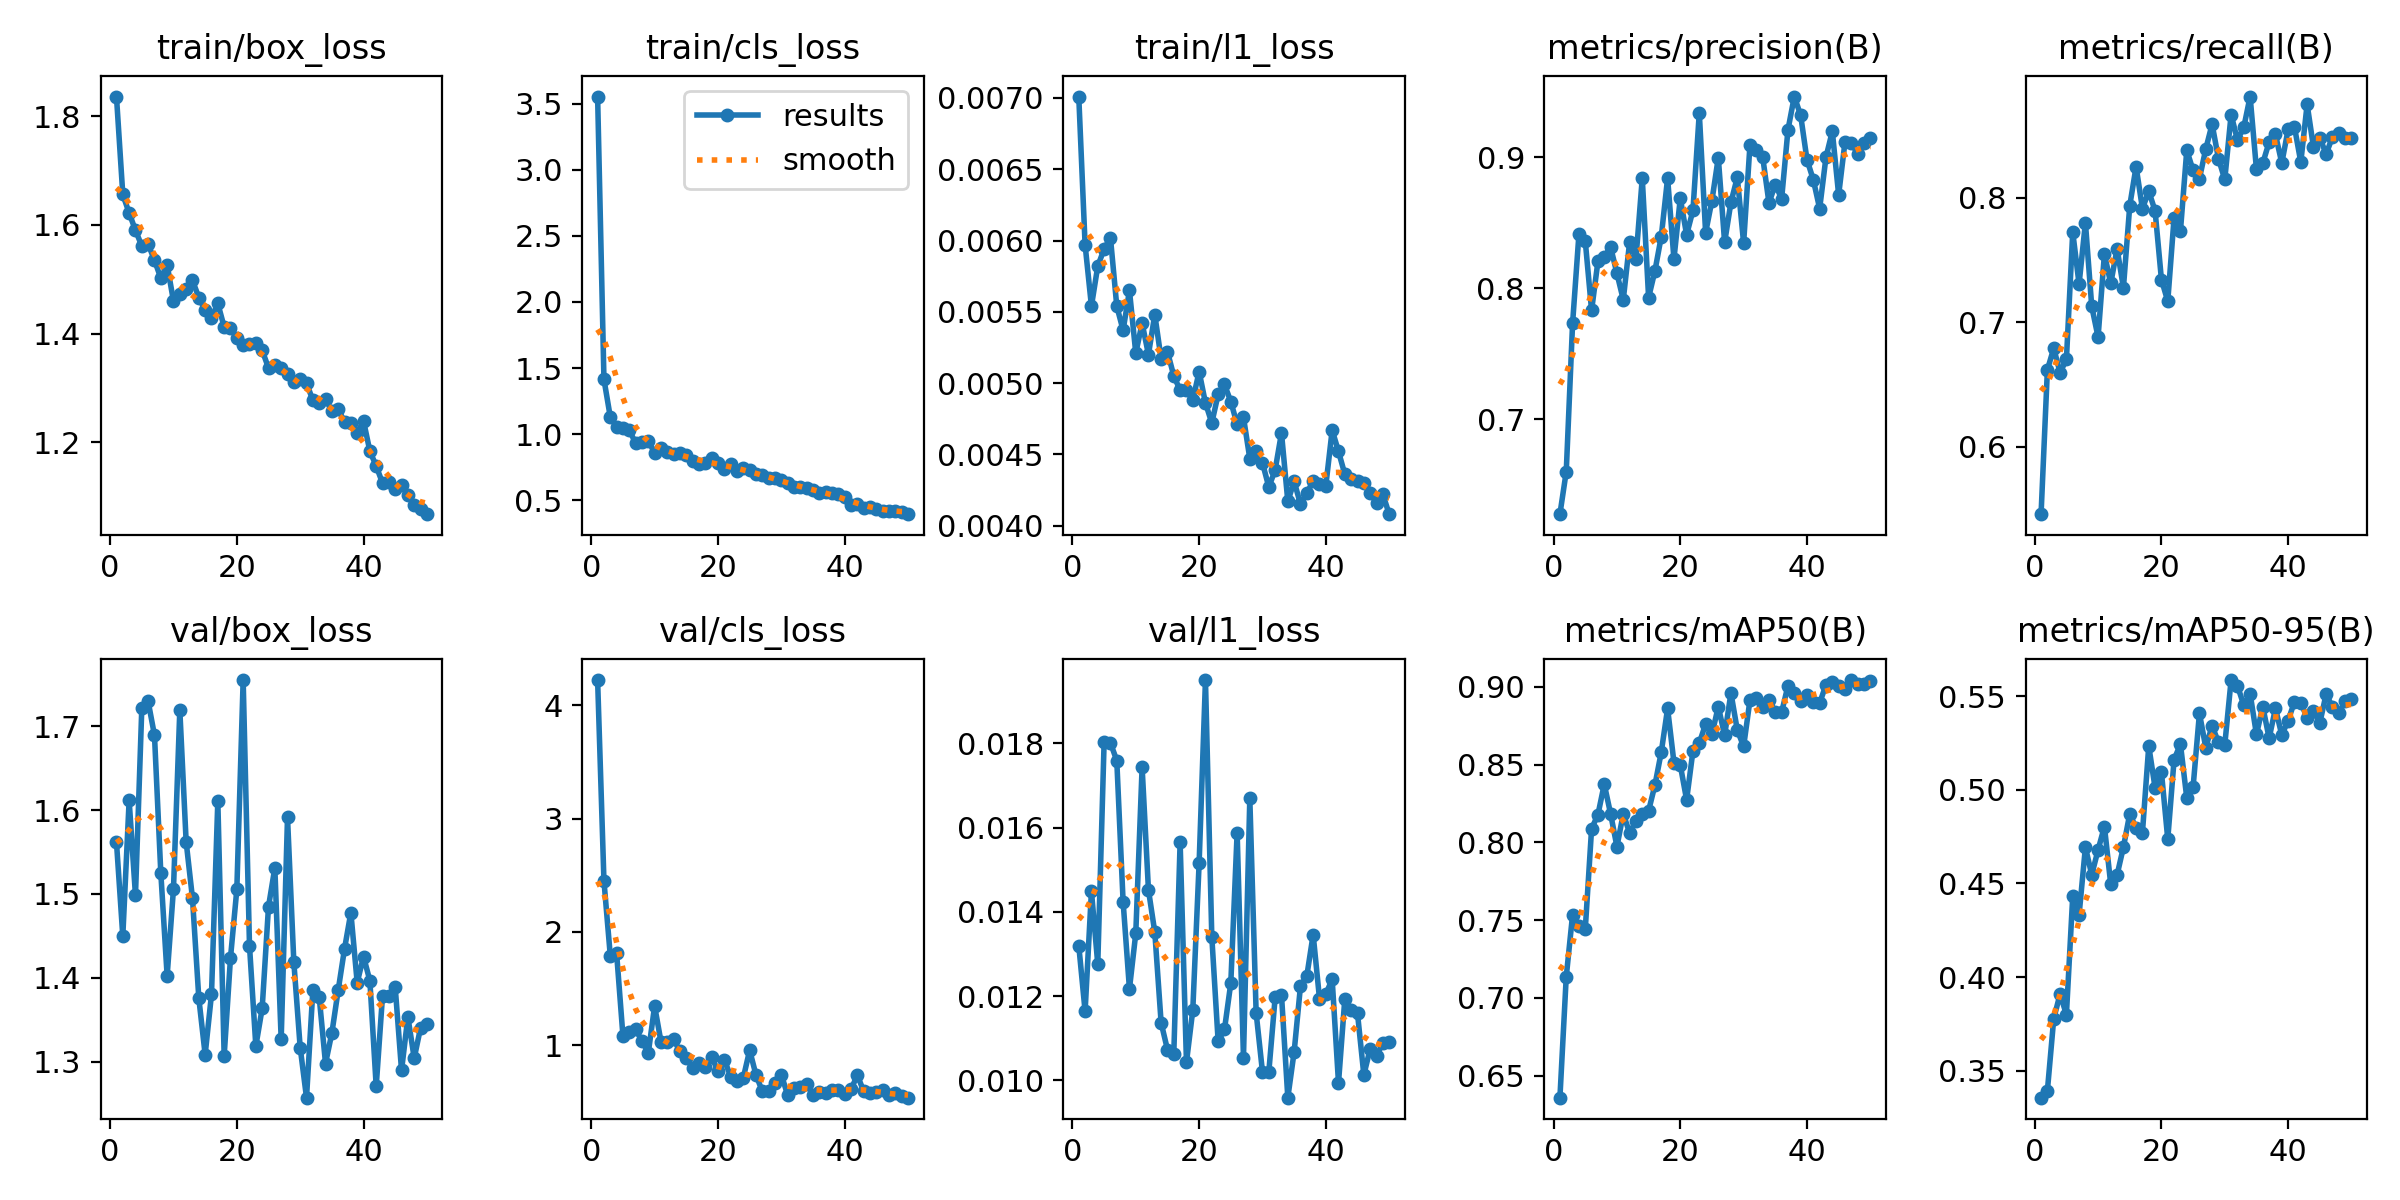

The table this chart was drawn from, first rows:
epoch, time, train/box_loss, train/cls_loss, train/l1_loss, metrics/precision(B), metrics/recall(B), metrics/mAP50(B), metrics/mAP50-95(B), val/box_loss, val/cls_loss, val/l1_loss, lr/pg0, lr/pg1, lr/pg2
1, 23.41, 1.836, 3.554, 0.00701, 0.6278, 0.5457, 0.6357, 0.3357, 1.562, 4.221, 0.0132, 0.000543, 0.000543, 0.000543
2, 44.65, 1.656, 1.416, 0.00597, 0.6602, 0.6617, 0.7135, 0.3395, 1.45, 2.45, 0.01164, 0.001077, 0.001077, 0.001077
3, 63.7, 1.622, 1.13, 0.00554, 0.7732, 0.679, 0.7534, 0.3778, 1.612, 1.791, 0.01449, 0.001589, 0.001589, 0.001589
4, 82.92, 1.59, 1.057, 0.00582, 0.8411, 0.6594, 0.746, 0.391, 1.498, 1.81, 0.01276, 0.001568, 0.001568, 0.001568
5, 103.1, 1.561, 1.047, 0.00594, 0.8361, 0.67, 0.744, 0.3801, 1.722, 1.081, 0.01802, 0.001535, 0.001535, 0.001535
6, 121.7, 1.565, 1.029, 0.00602, 0.7831, 0.7723, 0.8088, 0.4432, 1.73, 1.12, 0.01801, 0.001502, 0.001502, 0.001502
7, 140.5, 1.535, 0.9342, 0.00554, 0.8205, 0.7306, 0.8177, 0.4332, 1.689, 1.14, 0.01759, 0.001469, 0.001469, 0.001469
8, 159.8, 1.502, 0.9422, 0.00537, 0.824, 0.7798, 0.8374, 0.4693, 1.525, 1.039, 0.01424, 0.001436, 0.001436, 0.001436
9, 179.4, 1.526, 0.9514, 0.00565, 0.8315, 0.7126, 0.8183, 0.4546, 1.402, 0.933, 0.01217, 0.001403, 0.001403, 0.001403
10, 197.5, 1.46, 0.8578, 0.00521, 0.8114, 0.688, 0.7973, 0.4679, 1.506, 1.347, 0.01349, 0.00137, 0.00137, 0.00137
11, 215.6, 1.473, 0.8972, 0.00542, 0.7913, 0.7548, 0.8183, 0.4804, 1.719, 1.032, 0.01743, 0.001337, 0.001337, 0.001337
12, 235.2, 1.482, 0.8624, 0.0052, 0.835, 0.731, 0.8061, 0.4495, 1.562, 1.032, 0.01452, 0.001304, 0.001304, 0.001304
13, 254.5, 1.498, 0.8527, 0.00548, 0.8224, 0.7589, 0.8135, 0.4545, 1.495, 1.052, 0.01352, 0.001271, 0.001271, 0.001271
14, 272.8, 1.466, 0.8556, 0.00517, 0.884, 0.7276, 0.8179, 0.4694, 1.376, 0.9486, 0.01137, 0.001238, 0.001238, 0.001238
15, 291.6, 1.443, 0.842, 0.00522, 0.7929, 0.7935, 0.8203, 0.4872, 1.308, 0.8914, 0.01073, 0.001205, 0.001205, 0.001205
16, 311.7, 1.43, 0.8011, 0.00505, 0.8133, 0.8249, 0.8368, 0.4795, 1.38, 0.801, 0.01063, 0.001172, 0.001172, 0.001172
17, 330.7, 1.456, 0.773, 0.00495, 0.8395, 0.7912, 0.858, 0.477, 1.611, 0.8437, 0.01565, 0.001139, 0.001139, 0.001139
18, 349.1, 1.412, 0.7861, 0.00495, 0.8841, 0.8051, 0.8861, 0.5233, 1.307, 0.813, 0.01043, 0.001106, 0.001106, 0.001106
19, 368.8, 1.41, 0.8178, 0.00488, 0.8223, 0.7893, 0.8513, 0.501, 1.424, 0.8989, 0.01167, 0.001073, 0.001073, 0.001073
20, 388.2, 1.392, 0.7806, 0.00508, 0.8687, 0.7342, 0.8497, 0.5094, 1.505, 0.7728, 0.01516, 0.00104, 0.00104, 0.00104
21, 407.1, 1.38, 0.7349, 0.00486, 0.8408, 0.7167, 0.8273, 0.4737, 1.755, 0.8743, 0.0195, 0.001007, 0.001007, 0.001007
22, 425.5, 1.381, 0.7715, 0.00472, 0.8594, 0.784, 0.8588, 0.5161, 1.438, 0.7251, 0.01341, 0.0009739, 0.0009739, 0.0009739
23, 444.8, 1.382, 0.725, 0.00492, 0.9338, 0.7731, 0.8638, 0.5243, 1.319, 0.6848, 0.01093, 0.0009409, 0.0009409, 0.0009409
24, 465.6, 1.369, 0.7473, 0.00499, 0.8424, 0.838, 0.8761, 0.4957, 1.364, 0.7139, 0.01121, 0.0009078, 0.0009078, 0.0009078
25, 484.1, 1.337, 0.7317, 0.00487, 0.867, 0.8219, 0.8694, 0.5015, 1.485, 0.9573, 0.01231, 0.0008748, 0.0008748, 0.0008748
26, 502.6, 1.343, 0.7024, 0.00471, 0.8997, 0.8153, 0.8873, 0.5407, 1.531, 0.7383, 0.01588, 0.0008418, 0.0008418, 0.0008418
27, 522, 1.336, 0.6911, 0.00476, 0.835, 0.8391, 0.8689, 0.5225, 1.327, 0.5949, 0.01054, 0.0008088, 0.0008088, 0.0008088
28, 541.8, 1.327, 0.667, 0.00447, 0.8657, 0.859, 0.896, 0.5342, 1.591, 0.5948, 0.01669, 0.0007758, 0.0007758, 0.0007758
29, 560.1, 1.311, 0.669, 0.00452, 0.8846, 0.8314, 0.8722, 0.5252, 1.419, 0.6688, 0.0116, 0.0007428, 0.0007428, 0.0007428
30, 578.2, 1.316, 0.6511, 0.00444, 0.8344, 0.8146, 0.8617, 0.524, 1.317, 0.7419, 0.0102, 0.0007098, 0.0007098, 0.0007098
31, 598.1, 1.309, 0.6287, 0.00427, 0.9093, 0.8667, 0.8915, 0.5585, 1.257, 0.5607, 0.0102, 0.0006768, 0.0006768, 0.0006768
32, 616.9, 1.277, 0.6019, 0.00439, 0.9058, 0.8463, 0.8928, 0.5555, 1.385, 0.6216, 0.01197, 0.0006438, 0.0006438, 0.0006438
33, 635.4, 1.272, 0.5997, 0.00465, 0.9004, 0.8565, 0.8872, 0.545, 1.377, 0.6338, 0.01203, 0.0006108, 0.0006108, 0.0006108
34, 653.6, 1.28, 0.597, 0.00417, 0.8651, 0.8812, 0.8912, 0.5512, 1.298, 0.6614, 0.00959, 0.0005778, 0.0005778, 0.0005778
35, 673.2, 1.258, 0.5769, 0.00431, 0.8792, 0.8227, 0.8841, 0.5295, 1.334, 0.5642, 0.01068, 0.0005448, 0.0005448, 0.0005448
36, 691.1, 1.261, 0.5587, 0.00415, 0.8683, 0.8277, 0.8837, 0.5443, 1.385, 0.5873, 0.01224, 0.0005118, 0.0005118, 0.0005118
37, 710.2, 1.238, 0.5615, 0.00423, 0.9209, 0.8446, 0.9007, 0.5275, 1.435, 0.5796, 0.01248, 0.0004788, 0.0004788, 0.0004788
38, 728.4, 1.235, 0.5587, 0.00431, 0.9462, 0.8507, 0.8957, 0.5434, 1.478, 0.6035, 0.01346, 0.0004458, 0.0004458, 0.0004458
39, 747.6, 1.217, 0.5445, 0.00429, 0.932, 0.8278, 0.8911, 0.5292, 1.394, 0.6022, 0.01194, 0.0004127, 0.0004127, 0.0004127
40, 767, 1.24, 0.5269, 0.00428, 0.8981, 0.8548, 0.8946, 0.5369, 1.425, 0.5747, 0.01205, 0.0003797, 0.0003797, 0.0003797
41, 788.2, 1.184, 0.464, 0.00467, 0.8828, 0.8568, 0.8903, 0.5469, 1.397, 0.6117, 0.0124, 0.0003467, 0.0003467, 0.0003467
42, 807.5, 1.157, 0.4689, 0.00452, 0.8608, 0.8285, 0.8896, 0.5463, 1.271, 0.7362, 0.00994, 0.0003137, 0.0003137, 0.0003137
43, 826.3, 1.125, 0.4393, 0.00436, 0.9, 0.8749, 0.9012, 0.5384, 1.379, 0.5951, 0.01194, 0.0002807, 0.0002807, 0.0002807
44, 844.7, 1.127, 0.4486, 0.00433, 0.9197, 0.8406, 0.9029, 0.5421, 1.378, 0.5767, 0.01168, 0.0002477, 0.0002477, 0.0002477
45, 862.1, 1.114, 0.4344, 0.00431, 0.8712, 0.8481, 0.9003, 0.5356, 1.389, 0.5858, 0.01159, 0.0002147, 0.0002147, 0.0002147
46, 881.1, 1.122, 0.4225, 0.0043, 0.9116, 0.835, 0.8988, 0.5511, 1.29, 0.6018, 0.01013, 0.0001817, 0.0001817, 0.0001817
47, 900.3, 1.102, 0.4209, 0.00423, 0.9107, 0.8488, 0.9044, 0.5441, 1.353, 0.5599, 0.01075, 0.0001487, 0.0001487, 0.0001487
48, 918.8, 1.085, 0.4168, 0.00416, 0.9027, 0.8518, 0.9018, 0.5411, 1.304, 0.5767, 0.01059, 0.0001157, 0.0001157, 0.0001157
49, 937, 1.077, 0.4094, 0.00422, 0.9105, 0.8482, 0.902, 0.5471, 1.34, 0.5491, 0.01088, 8.26832e-05, 8.26832e-05, 8.26832e-05
50, 954.6, 1.068, 0.3953, 0.00408, 0.915, 0.8482, 0.9039, 0.5486, 1.345, 0.5384, 0.0109, 4.96766e-05, 4.96766e-05, 4.96766e-05
